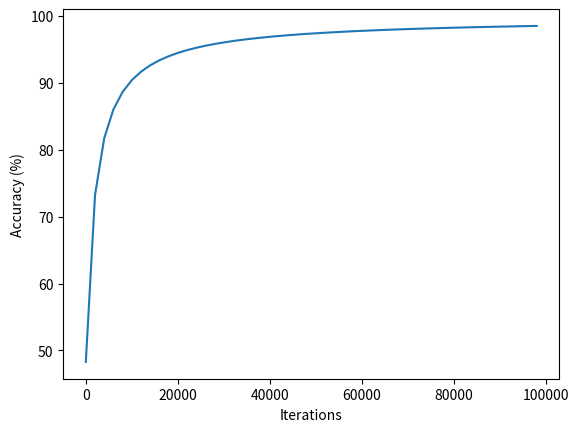

Recreate this plot in Python.
import time
import numpy as np
from statistics import mean
import matplotlib.pyplot as plt 

ITERATIONS = 100000

def sigmoid(x):
    return 1 / (1 + np.exp(-x))

def sigmoid_derivative(x):
    return x * (1 - x)

training_inputs = np.array([[0, 0, 1],
                            [1, 1, 1],
                            [1, 0, 1],
                            [0, 1, 1]])

training_outputs = np.array([[0, 1, 1, 0]]).T

np.random.seed(1)

synaptic_weights = 2 * np.random.random((3, 1)) - 1

print('Random starting synaptic weights: ')
print(synaptic_weights)

Time = time.time()
err_sum, accuracy, times, iters = [], [], [], []

for iteration in range(ITERATIONS):
    
    input_layer = training_inputs
    
    outputs = sigmoid(np.dot(input_layer, synaptic_weights))
    
    error = training_outputs - outputs
    
    adjustments = error * sigmoid_derivative(outputs)
    
    synaptic_weights += np.dot(input_layer.T, adjustments)
    
    if (iteration / (ITERATIONS / 100)) % 2 == 0:
        for err in error:
            err_sum.append(abs(err[0]))
        accuracy.append((1 - mean(err_sum)) * 100)
        times.append(time.time() - Time)
        iters.append(iteration)
        
        
#plt.plot(times, accuracy)
plt.plot(iters, accuracy) 

#plt.xlabel('Time (s)')
plt.xlabel('Iterations')
plt.ylabel('Accuracy (%)') 

plt.show() 

print('Synaptic weights after training')
print(synaptic_weights)
    
print('Outputs after training: ')
print(outputs)